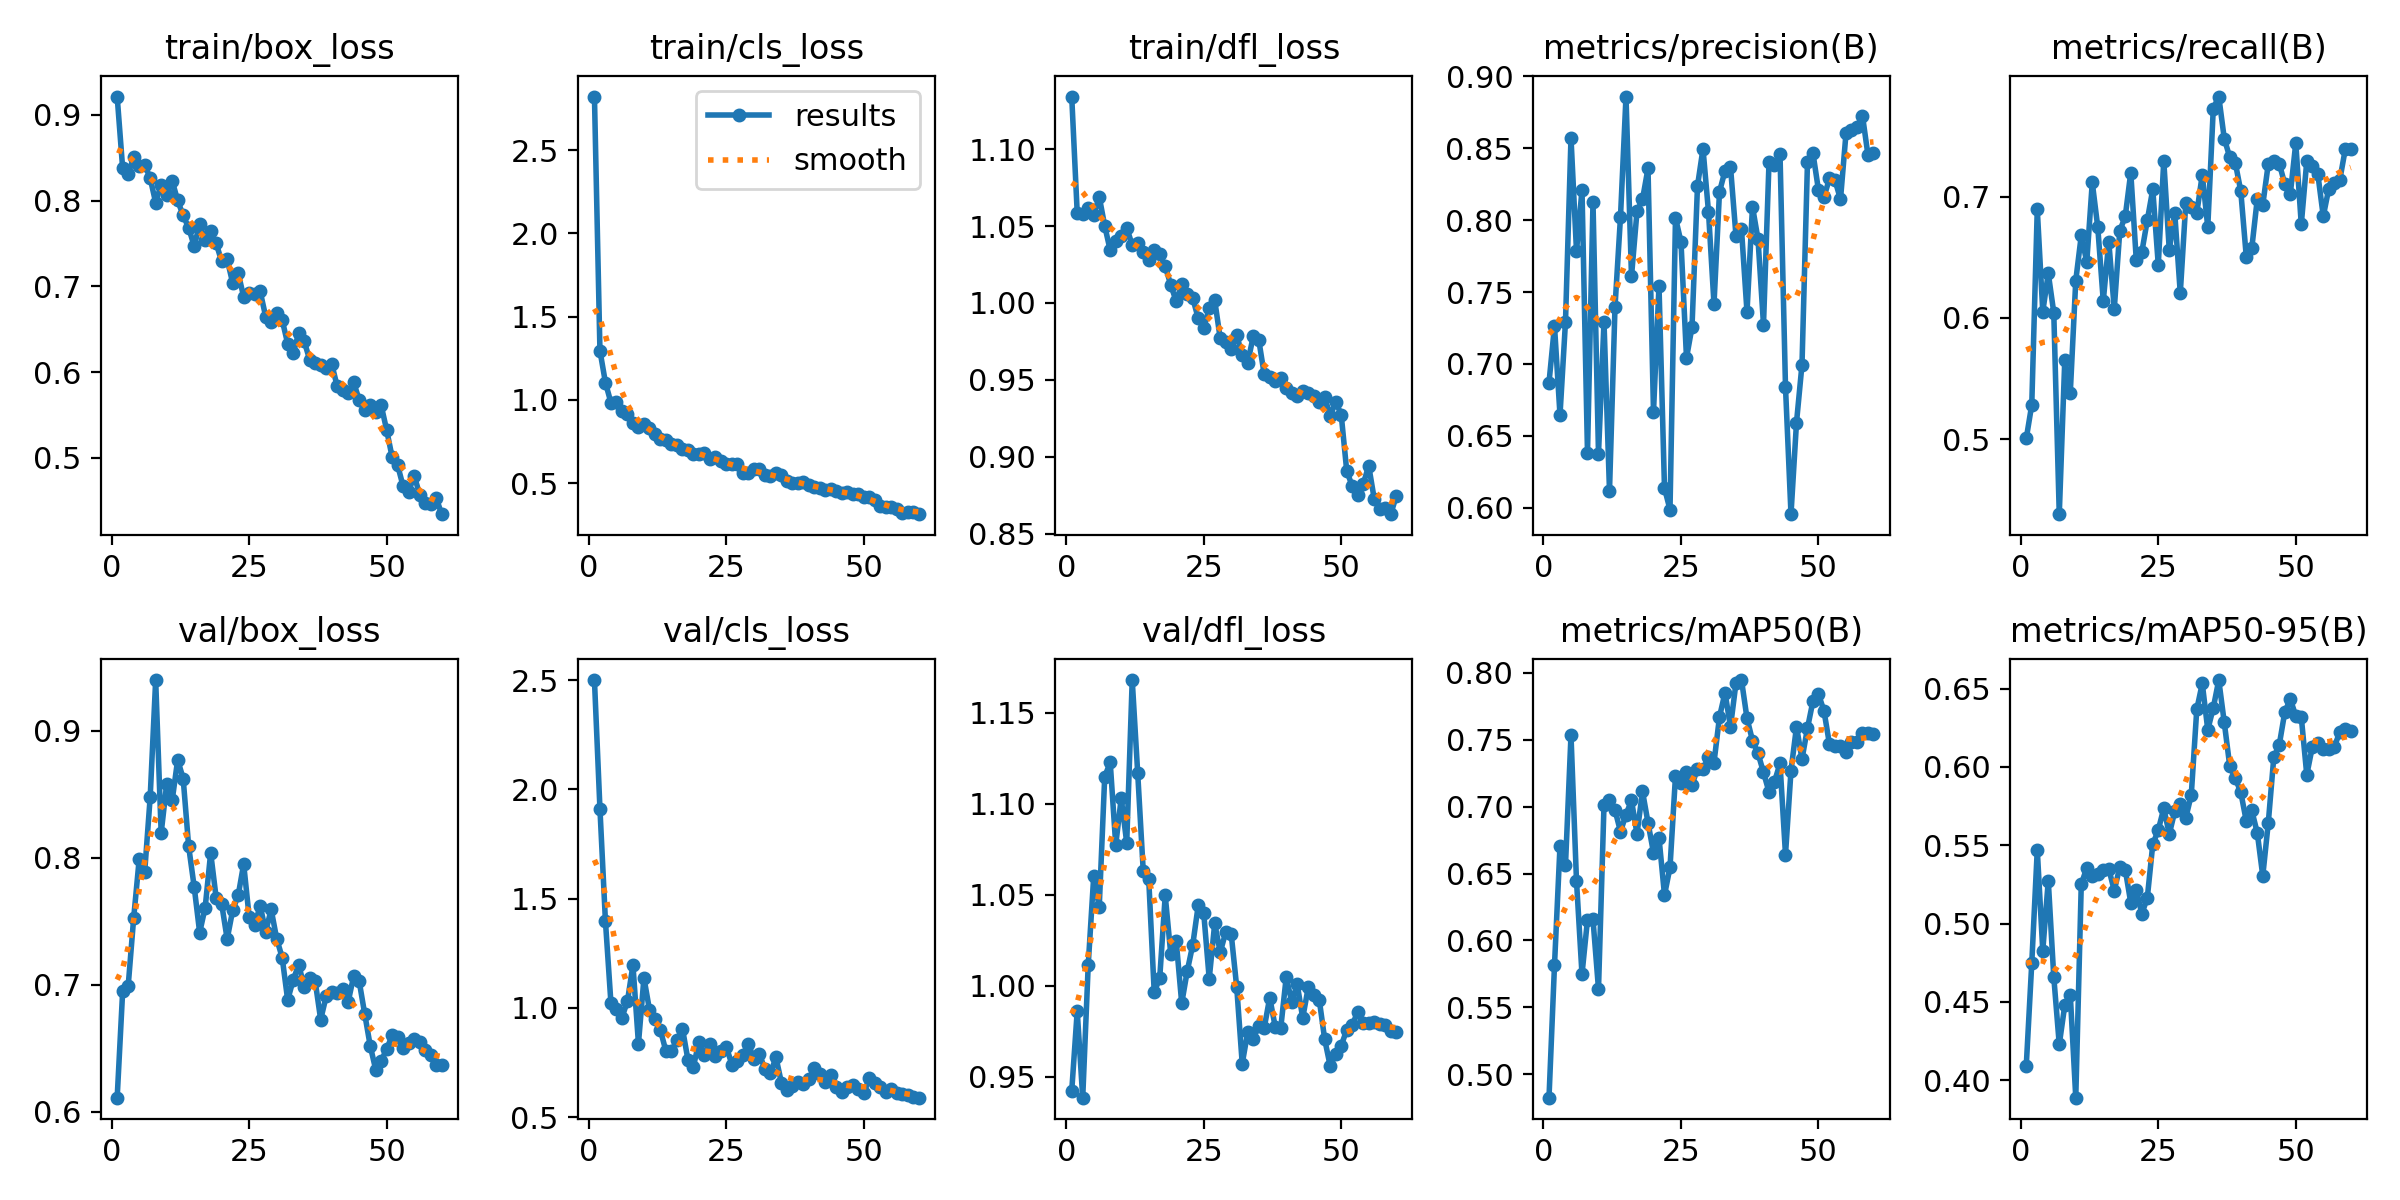

The data file committed next to this chart (first rows):
epoch, time, train/box_loss, train/cls_loss, train/dfl_loss, metrics/precision(B), metrics/recall(B), metrics/mAP50(B), metrics/mAP50-95(B), val/box_loss, val/cls_loss, val/dfl_loss, lr/pg0, lr/pg1, lr/pg2
1, 14.78, 0.9211, 2.822, 1.134, 0.6869, 0.5008, 0.4823, 0.4093, 0.6111, 2.501, 0.9422, 9.996e-05, 9.996e-05, 9.996e-05
2, 25.43, 0.8374, 1.295, 1.059, 0.7264, 0.5285, 0.5814, 0.4748, 0.6951, 1.911, 0.9861, 0.0002036, 0.0002036, 0.0002036
3, 35.24, 0.8306, 1.103, 1.058, 0.6644, 0.6895, 0.6706, 0.5471, 0.699, 1.396, 0.9385, 0.0003038, 0.0003038, 0.0003038
4, 45.36, 0.8509, 0.9826, 1.062, 0.7294, 0.6052, 0.6564, 0.4827, 0.7526, 1.022, 1.011, 0.0004004, 0.0004004, 0.0004004
5, 56.89, 0.8402, 0.9846, 1.057, 0.8572, 0.6367, 0.7534, 0.5274, 0.7987, 0.997, 1.06, 0.0004935, 0.0004935, 0.0004935
6, 65.98, 0.8419, 0.9344, 1.069, 0.7785, 0.6045, 0.6444, 0.4659, 0.7887, 0.9557, 1.043, 0.000583, 0.000583, 0.000583
7, 75.92, 0.8261, 0.9133, 1.05, 0.821, 0.4384, 0.5746, 0.4228, 0.8477, 1.031, 1.115, 0.0006433, 0.0006433, 0.0006433
8, 85.38, 0.7976, 0.8606, 1.034, 0.6379, 0.5652, 0.6155, 0.4478, 0.9401, 1.196, 1.123, 0.0006315, 0.0006315, 0.0006315
9, 94.95, 0.8186, 0.836, 1.041, 0.8124, 0.5381, 0.6156, 0.4547, 0.8196, 0.8366, 1.077, 0.0006198, 0.0006198, 0.0006198
10, 104.6, 0.8066, 0.8559, 1.043, 0.6375, 0.6308, 0.5636, 0.3889, 0.858, 1.137, 1.103, 0.000608, 0.000608, 0.000608
11, 114, 0.8229, 0.8335, 1.049, 0.7292, 0.6679, 0.7011, 0.5251, 0.8452, 0.9925, 1.079, 0.0005962, 0.0005962, 0.0005962
12, 123.2, 0.8, 0.7931, 1.038, 0.6116, 0.6461, 0.7048, 0.5356, 0.8772, 0.9481, 1.168, 0.0005844, 0.0005844, 0.0005844
13, 132.9, 0.7826, 0.7616, 1.039, 0.7395, 0.7116, 0.6975, 0.5306, 0.8625, 0.8979, 1.117, 0.0005726, 0.0005726, 0.0005726
14, 141.9, 0.7682, 0.7562, 1.033, 0.8024, 0.6747, 0.6813, 0.5315, 0.809, 0.8018, 1.063, 0.0005608, 0.0005608, 0.0005608
15, 151.9, 0.7469, 0.7337, 1.028, 0.886, 0.6139, 0.6941, 0.5341, 0.7773, 0.8016, 1.059, 0.0005491, 0.0005491, 0.0005491
16, 161.6, 0.7722, 0.7284, 1.034, 0.7609, 0.6629, 0.7047, 0.535, 0.7411, 0.8529, 0.9965, 0.0005373, 0.0005373, 0.0005373
17, 170.2, 0.7539, 0.7041, 1.032, 0.8061, 0.6075, 0.6796, 0.521, 0.7609, 0.9058, 1.004, 0.0005255, 0.0005255, 0.0005255
18, 179.9, 0.7645, 0.6991, 1.024, 0.8145, 0.6716, 0.7115, 0.5361, 0.804, 0.7623, 1.05, 0.0005137, 0.0005137, 0.0005137
19, 190.4, 0.75, 0.6736, 1.012, 0.836, 0.6838, 0.6881, 0.5344, 0.7684, 0.7317, 1.018, 0.0005019, 0.0005019, 0.0005019
20, 199.8, 0.7291, 0.6758, 1.001, 0.6666, 0.7198, 0.6655, 0.5133, 0.7637, 0.8462, 1.025, 0.0004902, 0.0004902, 0.0004902
21, 209.4, 0.7316, 0.6788, 1.012, 0.7542, 0.6477, 0.6767, 0.5217, 0.7361, 0.7866, 0.9904, 0.0004784, 0.0004784, 0.0004784
22, 219.7, 0.7039, 0.6454, 1.006, 0.6135, 0.654, 0.6339, 0.5062, 0.7587, 0.836, 1.008, 0.0004666, 0.0004666, 0.0004666
23, 229.8, 0.7154, 0.6535, 1.003, 0.5986, 0.6804, 0.6545, 0.5162, 0.7704, 0.7812, 1.022, 0.0004548, 0.0004548, 0.0004548
24, 238.9, 0.6878, 0.6305, 0.99, 0.8016, 0.7059, 0.723, 0.5506, 0.7952, 0.8022, 1.044, 0.000443, 0.000443, 0.000443
25, 249.3, 0.6924, 0.6148, 0.9837, 0.7849, 0.6438, 0.7177, 0.5597, 0.7535, 0.8199, 1.04, 0.0004313, 0.0004313, 0.0004313
26, 259.5, 0.6914, 0.6127, 0.9964, 0.7041, 0.7295, 0.7256, 0.5736, 0.7471, 0.7407, 1.004, 0.0004195, 0.0004195, 0.0004195
27, 268.7, 0.6942, 0.6118, 1.002, 0.7256, 0.6559, 0.7165, 0.5571, 0.7623, 0.756, 1.034, 0.0004077, 0.0004077, 0.0004077
28, 278.8, 0.6648, 0.5606, 0.977, 0.8238, 0.6861, 0.7282, 0.5717, 0.742, 0.7857, 1.018, 0.0003959, 0.0003959, 0.0003959
29, 289.1, 0.658, 0.5621, 0.9747, 0.8497, 0.6204, 0.728, 0.5763, 0.7593, 0.837, 1.029, 0.0003841, 0.0003841, 0.0003841
30, 298.5, 0.6691, 0.5835, 0.9701, 0.8057, 0.6943, 0.7368, 0.5674, 0.7364, 0.7641, 1.028, 0.0003724, 0.0003724, 0.0003724
31, 310.3, 0.6609, 0.5845, 0.9789, 0.7417, 0.6911, 0.733, 0.5821, 0.7215, 0.7888, 0.9992, 0.0003606, 0.0003606, 0.0003606
32, 320.5, 0.6332, 0.5498, 0.9664, 0.8197, 0.6862, 0.7671, 0.6367, 0.6881, 0.7193, 0.9572, 0.0003488, 0.0003488, 0.0003488
33, 330.2, 0.6222, 0.5395, 0.961, 0.8343, 0.718, 0.7852, 0.6533, 0.7037, 0.7006, 0.9745, 0.000337, 0.000337, 0.000337
34, 340.2, 0.6454, 0.5608, 0.9784, 0.8372, 0.6748, 0.7598, 0.6237, 0.7159, 0.7739, 0.9707, 0.0003252, 0.0003252, 0.0003252
35, 350.7, 0.6361, 0.5475, 0.9762, 0.7889, 0.7724, 0.7927, 0.6377, 0.6985, 0.657, 0.9779, 0.0003134, 0.0003134, 0.0003134
36, 359.6, 0.6144, 0.5133, 0.9535, 0.7935, 0.7823, 0.7947, 0.6555, 0.7053, 0.6224, 0.9769, 0.0003017, 0.0003017, 0.0003017
37, 369.5, 0.6106, 0.5006, 0.9516, 0.7361, 0.7477, 0.7661, 0.6284, 0.7029, 0.6411, 0.9935, 0.0002899, 0.0002899, 0.0002899
38, 379.4, 0.6089, 0.4974, 0.9493, 0.8094, 0.7323, 0.7494, 0.6005, 0.6726, 0.6612, 0.9775, 0.0002781, 0.0002781, 0.0002781
39, 390.1, 0.6048, 0.5034, 0.951, 0.7868, 0.7279, 0.74, 0.5927, 0.6909, 0.6519, 0.9766, 0.0002663, 0.0002663, 0.0002663
40, 398.7, 0.6098, 0.4879, 0.9444, 0.7273, 0.7044, 0.7256, 0.5839, 0.6945, 0.6752, 1.005, 0.0002545, 0.0002545, 0.0002545
41, 408.9, 0.5836, 0.4754, 0.9412, 0.8402, 0.6505, 0.711, 0.5655, 0.6932, 0.7252, 0.9911, 0.0002428, 0.0002428, 0.0002428
42, 418.8, 0.5797, 0.4684, 0.9397, 0.8386, 0.6573, 0.7187, 0.5722, 0.6966, 0.6987, 1.001, 0.000231, 0.000231, 0.000231
43, 430, 0.5754, 0.4597, 0.9428, 0.8464, 0.6979, 0.7323, 0.5579, 0.6865, 0.6615, 0.9823, 0.0002192, 0.0002192, 0.0002192
44, 440.3, 0.588, 0.4621, 0.9416, 0.6838, 0.6931, 0.6642, 0.5304, 0.7069, 0.6946, 0.9991, 0.0002074, 0.0002074, 0.0002074
45, 450.4, 0.5677, 0.4538, 0.9395, 0.5954, 0.7268, 0.7269, 0.5642, 0.7029, 0.6362, 0.9952, 0.0001956, 0.0001956, 0.0001956
46, 459.4, 0.5559, 0.4418, 0.9355, 0.6592, 0.7296, 0.7598, 0.606, 0.6773, 0.6152, 0.9924, 0.0001839, 0.0001839, 0.0001839
47, 469.1, 0.5613, 0.4456, 0.9388, 0.6995, 0.727, 0.7357, 0.6142, 0.6522, 0.6379, 0.9705, 0.0001721, 0.0001721, 0.0001721
48, 478.7, 0.5533, 0.437, 0.9264, 0.8408, 0.7105, 0.7588, 0.635, 0.6332, 0.6466, 0.9559, 0.0001603, 0.0001603, 0.0001603
49, 488.9, 0.5614, 0.4348, 0.9359, 0.8465, 0.7018, 0.7792, 0.6433, 0.64, 0.6268, 0.9625, 0.0001485, 0.0001485, 0.0001485
50, 497.9, 0.5324, 0.4136, 0.9272, 0.8208, 0.744, 0.7841, 0.6326, 0.6493, 0.6098, 0.9671, 0.0001367, 0.0001367, 0.0001367
51, 513.4, 0.5008, 0.4179, 0.8908, 0.8162, 0.677, 0.7716, 0.6319, 0.6602, 0.6812, 0.9757, 0.000125, 0.000125, 0.000125
52, 523.5, 0.4913, 0.3967, 0.8808, 0.829, 0.7292, 0.7466, 0.595, 0.6592, 0.6577, 0.9785, 0.0001132, 0.0001132, 0.0001132
53, 533.7, 0.4668, 0.364, 0.8748, 0.8278, 0.7254, 0.7455, 0.6126, 0.6504, 0.6372, 0.9856, 0.0001014, 0.0001014, 0.0001014
54, 542, 0.4607, 0.3547, 0.8824, 0.8145, 0.7188, 0.7457, 0.6152, 0.6542, 0.615, 0.9794, 8.9607e-05, 8.9607e-05, 8.9607e-05
55, 552.5, 0.4796, 0.3579, 0.894, 0.8604, 0.6837, 0.7411, 0.6117, 0.657, 0.6287, 0.9795, 7.7826e-05, 7.7826e-05, 7.7826e-05
56, 562.7, 0.4574, 0.3452, 0.8726, 0.8626, 0.7065, 0.748, 0.6116, 0.6549, 0.6121, 0.9801, 6.6045e-05, 6.6045e-05, 6.6045e-05
57, 570.8, 0.4472, 0.3225, 0.8661, 0.8648, 0.7112, 0.7482, 0.6128, 0.6488, 0.6064, 0.979, 5.4264e-05, 5.4264e-05, 5.4264e-05
58, 580.6, 0.446, 0.325, 0.8665, 0.8726, 0.7136, 0.7548, 0.6222, 0.6451, 0.6016, 0.9785, 4.2483e-05, 4.2483e-05, 4.2483e-05
59, 592.1, 0.4536, 0.3265, 0.8626, 0.8451, 0.739, 0.755, 0.6242, 0.6367, 0.5927, 0.9751, 3.0702e-05, 3.0702e-05, 3.0702e-05
60, 600.5, 0.4345, 0.313, 0.8743, 0.8468, 0.7393, 0.7543, 0.6228, 0.6369, 0.5892, 0.9744, 1.8921e-05, 1.8921e-05, 1.8921e-05
